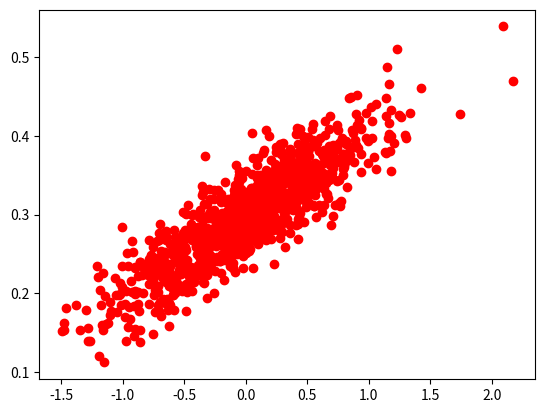

This figure's Python source:
import numpy as np

num_points = 1000
vectors_set = []

for i in range(num_points):
	x1 = np.random.normal(0.0, 0.55)
	y1 = x1 * 0.1 + 0.3 + np.random.normal(0.0, 0.03)
	vectors_set.append([x1, y1])

x_data = [v[0] for v in vectors_set]
y_data = [v[1] for v in vectors_set]

import matplotlib.pyplot as plt

plt.plot(x_data, y_data, 'ro')
#plt.legend()
plt.show()

